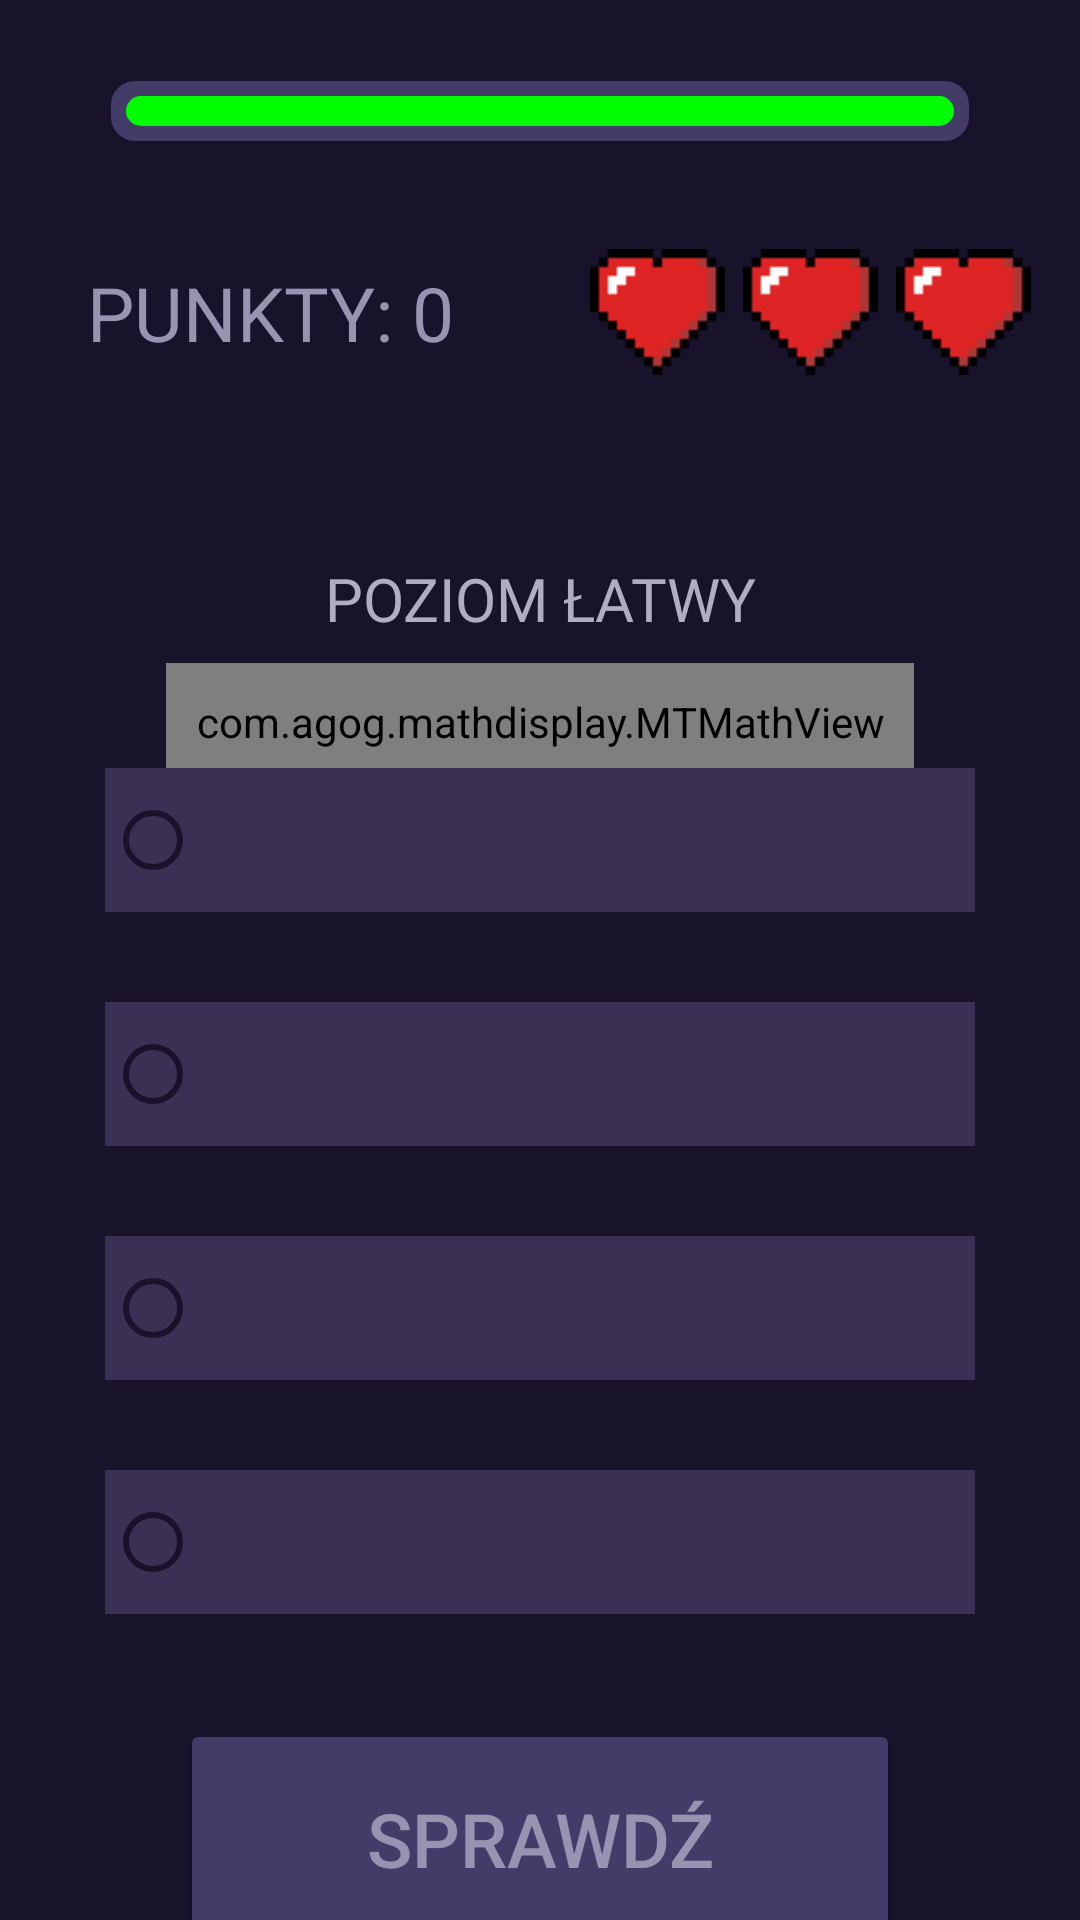

The Android layout XML behind this screen, and the referenced resources:
<!-- AndroidManifest.xml: application theme Theme.Projektgramatematyczna -->
<!-- res/layout/activity_zakladka_gry.xml -->
<?xml version="1.0" encoding="utf-8"?>
<androidx.constraintlayout.widget.ConstraintLayout xmlns:android="http://schemas.android.com/apk/res/android"
    xmlns:app="http://schemas.android.com/apk/res-auto"
    xmlns:tools="http://schemas.android.com/tools"
    android:id="@+id/main"
    android:layout_width="match_parent"
    android:layout_height="match_parent"
    android:background="@color/czwarty_z_palety"
    tools:context=".Zakladka_gry">

    <ProgressBar
        android:id="@+id/odliczanieCzasu"
        style="?android:attr/progressBarStyleHorizontal"
        android:layout_width="match_parent"
        android:padding="5dp"
        android:layout_height="30dp"
        android:layout_marginStart="32dp"
        android:layout_marginEnd="32dp"
        android:layout_marginTop="32dp"
        android:layout_marginBottom="20dp"
        android:progressDrawable="@drawable/progress_bar_zielony"
        android:progress="600"
        android:max="600"
        app:layout_constraintEnd_toEndOf="parent"
        app:layout_constraintStart_toStartOf="parent"
        app:layout_constraintTop_toTopOf="parent"
        app:layout_constraintBottom_toTopOf="@id/guideline4"/>
    <TextView
        android:id="@+id/punkty"
        android:layout_width="wrap_content"
        android:layout_height="wrap_content"
        android:textColor="@color/tekst_przyciskow_glowna"
        android:text="Punkty: 0"
        android:fontFamily="@font/appleberry"
        android:textAllCaps="true"
        android:layout_marginTop="30dp"
        android:layout_marginBottom="30dp"
        app:layout_constraintStart_toStartOf="parent"
        app:layout_constraintTop_toBottomOf="@id/guideline4"
        app:layout_constraintEnd_toStartOf="@id/guideline5"
        app:layout_constraintBottom_toTopOf="@+id/guideline6"
        android:textSize="25sp"
        />

    <LinearLayout
        android:layout_width="wrap_content"
        android:layout_height="wrap_content"
        android:layout_marginTop="30dp"
        android:layout_marginBottom="30dp"
        android:orientation="horizontal"
        app:layout_constraintStart_toEndOf="@+id/guideline5"
        app:layout_constraintBottom_toTopOf="@+id/guideline6"
        app:layout_constraintEnd_toEndOf="parent"
        app:layout_constraintTop_toBottomOf="@id/guideline4">

        <ImageView
            android:id="@+id/serce1"
            android:layout_width="wrap_content"
            android:layout_height="wrap_content"
            android:layout_margin="3dp"
            app:srcCompat="@drawable/serce" />

        <ImageView
            android:id="@+id/serce2"
            android:layout_width="wrap_content"
            android:layout_height="wrap_content"
            android:layout_margin="3dp"
            app:srcCompat="@drawable/serce" />

        <ImageView
            android:id="@+id/serce3"
            android:layout_width="wrap_content"
            android:layout_height="wrap_content"
            android:layout_margin="3dp"
            app:srcCompat="@drawable/serce" />
    </LinearLayout>

    <TextView
        android:id="@+id/poziomTrudnosci"
        android:fontFamily="@font/chunkfive_ex"
        android:layout_width="wrap_content"
        android:layout_height="wrap_content"
        android:textAllCaps="true"
        android:layout_marginTop="40dp"
        android:textSize="20sp"
        app:layout_constraintTop_toBottomOf="@id/guideline6"
        app:layout_constraintStart_toStartOf="parent"
        app:layout_constraintEnd_toEndOf="parent"
        app:layout_constraintBottom_toTopOf="@id/guideline7"
        android:textColor="@color/kolor_napisow"
        android:text="poziom łatwy"/>
    <TextView
        android:id="@+id/trescPytania"
        android:textColor="@color/kolor_napisow"
        android:fontFamily="@font/chunkfive_ex"
        android:layout_width="match_parent"
        android:layout_height="wrap_content"
        android:foregroundGravity="center"
        android:layout_marginStart="24dp"
        android:layout_marginEnd="24dp"
        android:padding="10dp"
        android:text=""
        android:textAlignment="center"
        android:textSize="20sp"
        app:layout_constraintEnd_toEndOf="parent"
        app:layout_constraintStart_toStartOf="parent"
        app:layout_constraintTop_toBottomOf="@+id/guideline7"
        app:layout_constraintBottom_toTopOf="@id/dzialanieZPytania"/>

    <com.agog.mathdisplay.MTMathView
        android:id="@+id/dzialanieZPytania"
        android:layout_width="wrap_content"
        android:layout_height="wrap_content"
        android:foregroundGravity="center"
        android:layout_marginStart="24dp"
        android:layout_marginEnd="24dp"
        android:padding="10dp"
        android:text=""
        android:textAlignment="center"
        android:textSize="25sp"
        app:layout_constraintEnd_toEndOf="parent"
        app:layout_constraintStart_toStartOf="parent"
        app:layout_constraintTop_toBottomOf="@+id/trescPytania"
        app:layout_constraintBottom_toTopOf="@id/odpowiedzi"/>


    <RadioGroup
        android:id="@+id/odpowiedzi"
        android:layout_width="match_parent"
        android:layout_height="wrap_content"
        app:layout_constraintBottom_toTopOf="@+id/zatwierdzPytanie"
        app:layout_constraintStart_toStartOf="parent"
        app:layout_constraintEnd_toEndOf="parent"
        app:layout_constraintTop_toBottomOf="@id/trescPytania"
        android:padding="20dp">

        <RadioButton
            style="@style/MyRadioButtonStyle"
            android:id="@+id/odpa"
            android:fontFamily="@font/biko_bold"
            android:layout_width="match_parent"
            android:background="@color/trzeci_z_palety"
            android:buttonTint="#FF0000"
            android:textColor="@color/kolor_napisow"
            android:layout_height="wrap_content"
            android:textSize="17.5sp"
            android:text=""
            android:layout_margin="15dp"
            android:layout_marginTop="0dp"/>

        <RadioButton
            style="@style/MyRadioButtonStyle"
            android:id="@+id/odpb"
            android:fontFamily="@font/biko_bold"
            android:layout_width="match_parent"
            android:background="@color/trzeci_z_palety"
            android:textColor="@color/kolor_napisow"
            android:layout_height="wrap_content"
            android:textSize="17.5sp"
            android:text=""
            android:layout_margin="15dp"/>

        <RadioButton
            style="@style/MyRadioButtonStyle"
            android:id="@+id/odpc"
            android:fontFamily="@font/biko_bold"
            android:background="@color/trzeci_z_palety"
            android:textColor="@color/kolor_napisow"
            android:layout_width="match_parent"
            android:layout_height="wrap_content"
            android:textSize="17.5sp"
            android:text=""
            android:layout_margin="15dp"/>

        <RadioButton
            style="@style/MyRadioButtonStyle"
            android:id="@+id/odpd"
            android:fontFamily="@font/biko_bold"
            android:layout_width="match_parent"
            android:textColor="@color/kolor_napisow"
            android:background="@color/trzeci_z_palety"
            android:layout_height="wrap_content"
            android:textSize="17.5sp"
            android:text=""
            android:layout_margin="15dp"/>
    </RadioGroup>

    <Button
        android:id="@+id/zatwierdzPytanie"
        app:layout_constraintStart_toStartOf="parent"
        app:layout_constraintEnd_toEndOf="parent"
        app:layout_constraintTop_toBottomOf="@id/odpowiedzi"
        app:layout_constraintBottom_toBottomOf="parent"
        android:textSize="25sp"
        android:textColor="@color/tekst_przyciskow_glowna"
        android:backgroundTint="@color/drugi_z_palety"
        android:layout_width="240dp"
        android:layout_height="80dp"
        android:pointerIcon="hand"
        android:textAllCaps="true"
        android:text="Sprawdź" />

    <androidx.constraintlayout.widget.Guideline
        android:id="@+id/guideline4"
        android:layout_width="wrap_content"
        android:layout_height="wrap_content"
        android:orientation="horizontal"
        app:layout_constraintGuide_begin="62dp" />

    <androidx.constraintlayout.widget.Guideline
        android:id="@+id/guideline5"
        android:layout_width="wrap_content"
        android:layout_height="wrap_content"
        android:orientation="vertical"
        app:layout_constraintGuide_percent="0.5" />

    <androidx.constraintlayout.widget.Guideline
        android:id="@+id/guideline6"
        android:layout_width="wrap_content"
        android:layout_height="wrap_content"
        android:orientation="horizontal"
        app:layout_constraintGuide_begin="146dp" />

    <androidx.constraintlayout.widget.Guideline
        android:id="@+id/guideline7"
        android:layout_width="wrap_content"
        android:layout_height="wrap_content"
        android:orientation="horizontal"
        app:layout_constraintGuide_begin="213dp" />


</androidx.constraintlayout.widget.ConstraintLayout>
<!-- resources referenced by this layout -->
<resources>
  <color name="czwarty_z_palety">#18122B</color>
  <color name="drugi_z_palety">#443C68</color>
  <color name="kolor_napisow">#b1acc3</color>
  <color name="tekst_przyciskow_glowna">#9992b0</color>
  <color name="trzeci_z_palety">#393053</color>
  <!-- drawable progress_bar_zielony (drawable) -->
  <?xml version="1.0" encoding="utf-8"?>
  <layer-list xmlns:android="http://schemas.android.com/apk/res/android">
      <item android:id="@android:id/background">
          <shape>
              <corners android:radius="8dp"/>
              <solid android:color="@color/drugi_z_palety"/>
          </shape>
      </item>
      <item android:id="@+id/odliczanieCzasu"
          android:top="5dp"
          android:bottom="5dp"
          android:left="5dp"
          android:right="5dp">
          <scale android:scaleWidth="100%">
              <clip>
                  <shape>
                      <corners android:radius="8dp"/>
                      <solid android:color="#00FF00"/>
                  </shape>
              </clip>
          </scale>
      </item>
  </layer-list>
  <!-- drawable serce: png bitmap (drawable, 469 bytes) -->
  <style name="MyRadioButtonStyle" parent="Widget.AppCompat.CompoundButton.RadioButton">
          <item name="android:textColor">@drawable/kolory_radiobutton</item>
          <item name="buttonTint">@drawable/kolory_radiobutton</item>
      </style>
  <style name="Theme.Projektgramatematyczna" parent="Base.Theme.Projektgramatematyczna" />
  <!-- drawable kolory_radiobutton (drawable) -->
  <?xml version="1.0" encoding="utf-8"?>
  <selector xmlns:android="http://schemas.android.com/apk/res/android">
      <item android:state_pressed="true" android:color="#afacc1"/> 
      <item android:state_checked="true" android:color="#afacc1"/> 
      <item android:color="@color/czwarty_z_palety"/> 
  </selector>
  <style name="Base.Theme.Projektgramatematyczna" parent="Theme.Material3.DayNight.NoActionBar">
          
          
      </style>
</resources>
